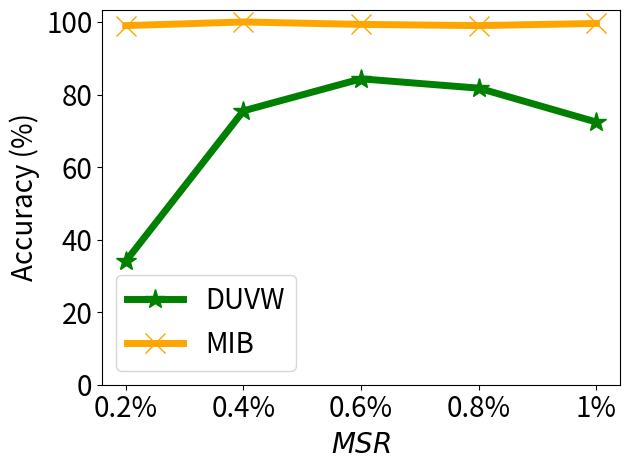

The script that saved this image:


import numpy as np
import matplotlib.pyplot as plt

# epsilon = 3
# beta = 1 / epsilon


# snr = 5, beta_u = 0.1 on mnist

x=[1, 2, 3, 4, 5]
# validation_for_plt =[97,95.8600, 94.9400, 93.5400, 93.2400]
# attack_for_plt=[0, 0.3524, 0, 0.1762, 0.1762]
# basic_for_plt=[99.8, 99.8, 99.8, 99.8, 99.8]

labels = ['0.2%', '0.4%', '0.6%', '0.8%', '1%' ]
non_verify = [0,   0,     0,     0,     0]

mib = [99.00, 100, 99.33, 99.00, 99.60]
vmu = [34.00, 75.50, 84.33, 81.75, 72.40]


#unl_ss_wo = [94.32, 94.53, 94.78, 93.38, 94.04]



plt.figure()
l_w=5
m_s=15
#plt.figure(figsize=(8, 5.3))
#plt.plot(x, unl_fr, color='blue', marker='^', label='Retrain',linewidth=l_w, markersize=m_s)
plt.plot(x, vmu, color='g',  marker='*',  label='DUVW',linewidth=l_w, markersize=m_s)
#plt.plot(x, unl_ss_wo, color='palegreen',  marker='1',  label='MCFU$_{w/o}$',linewidth=l_w, markersize=m_s)

plt.plot(x, mib, color='orange',  marker='x',  label='MIB',linewidth=l_w,  markersize=m_s)

#plt.plot(x, non_verify, color='deepskyblue',  marker='p',  label='Non-Verif.',linewidth=l_w, markersize=m_s)


#plt.plot(x, unl_vibu, color='silver',  marker='d',  label='VIBU',linewidth=4,  markersize=10)

# plt.plot(x, y_sa03, color='r',  marker='2',  label='AAAI21 A_acc, pr=0.3',linewidth=3, markersize=8)
# plt.plot(x, y_sa05, color='darkblue',  marker='4',  label='AAAI21 A_acc, pr=0.5',linewidth=3, markersize=8)
# plt.plot(x, y_ma03, color='darkviolet',  marker='3',  label='FedMC A_acc, pr=0.3',linewidth=3, markersize=8)
# plt.plot(x, y_ma05, color='cyan',  marker='p',  label='FedMC A_acc, pr=0.5',linewidth=3, markersize=8)


# plt.grid()
leg = plt.legend(fancybox=True, shadow=True)
# plt.xlabel('Malicious Client Ratio (%)' ,fontsize=16)
plt.ylabel('Accuracy (%)' ,fontsize=20)
my_y_ticks = np.arange(0 ,100.1,20)
plt.yticks(my_y_ticks,fontsize=20)
plt.xlabel('$\it{MSR}$' ,fontsize=20)

plt.xticks(x, labels, fontsize=20)
# plt.title('CIFAR10 IID')
plt.legend(loc='best',fontsize=20)
plt.tight_layout()
#plt.title("MNIST")
plt.rcParams['figure.figsize'] = (2.0, 1)
plt.rcParams['image.interpolation'] = 'nearest'
plt.rcParams['figure.subplot.left'] = 0.11
plt.rcParams['figure.subplot.bottom'] = 0.08
plt.rcParams['figure.subplot.right'] = 0.977
plt.rcParams['figure.subplot.top'] = 0.969
plt.savefig('cifar100_vsr_msr_curve.png', dpi=200)
plt.show()